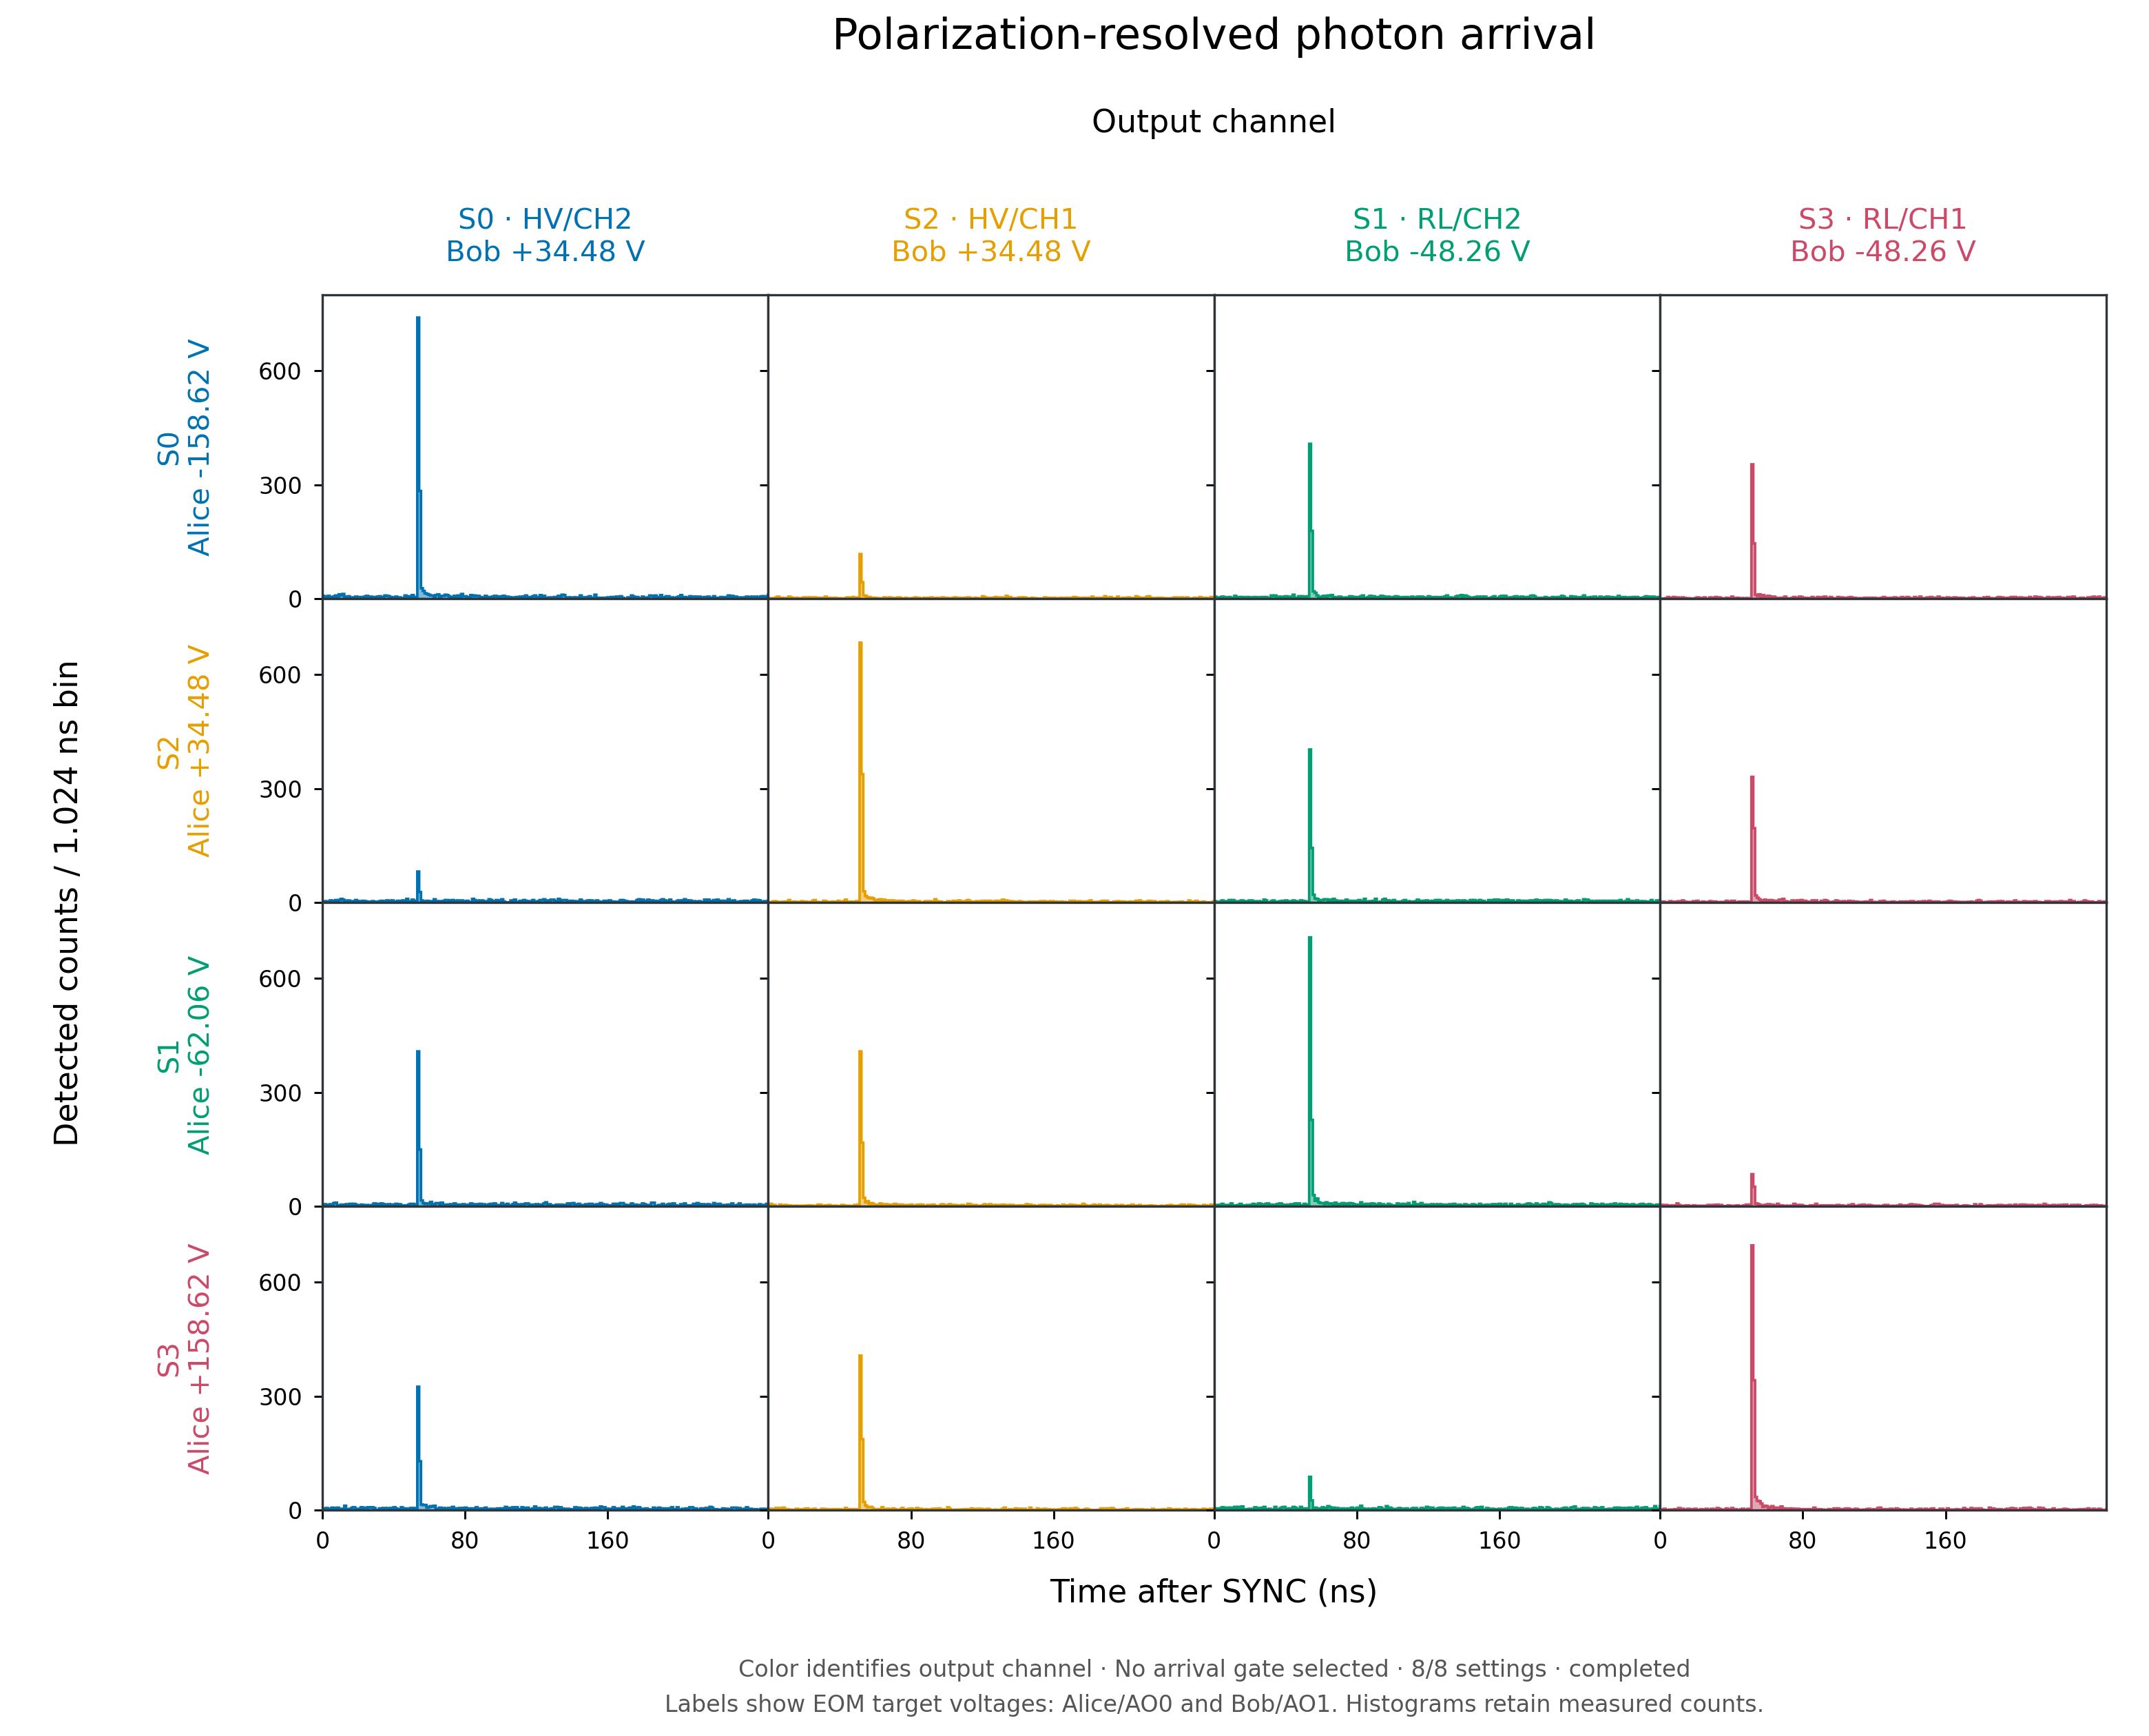

Source data for this figure (header and first rows):
time_bin_start_ns, Alice_S0_HV/CH1, Alice_S0_HV/CH2, Alice_S0_RL/CH1, Alice_S0_RL/CH2, Alice_S1_HV/CH1, Alice_S1_HV/CH2, Alice_S1_RL/CH1, Alice_S1_RL/CH2, Alice_S2_HV/CH1, Alice_S2_HV/CH2, Alice_S2_RL/CH1, Alice_S2_RL/CH2, Alice_S3_HV/CH1, Alice_S3_HV/CH2, Alice_S3_RL/CH1, Alice_S3_RL/CH2
0, 0, 0, 0, 1, 0, 1, 0, 0, 0, 0, 0, 0, 0, 0, 0, 1
0.064, 0, 2, 0, 2, 1, 0, 1, 1, 0, 0, 0, 0, 0, 0, 0, 0
0.128, 0, 0, 0, 1, 1, 0, 1, 0, 0, 2, 1, 0, 0, 0, 0, 1
0.192, 0, 0, 0, 0, 0, 0, 0, 1, 0, 0, 1, 0, 0, 1, 0, 0
0.256, 0, 1, 0, 0, 0, 0, 1, 0, 0, 0, 0, 0, 0, 0, 1, 0
0.32, 0, 1, 0, 0, 0, 0, 0, 0, 0, 0, 0, 1, 0, 0, 0, 0
0.384, 1, 3, 0, 0, 0, 0, 0, 0, 0, 0, 0, 0, 1, 0, 0, 0
0.448, 0, 0, 0, 0, 0, 0, 0, 0, 0, 0, 1, 0, 0, 0, 0, 1
0.512, 0, 1, 0, 1, 0, 1, 0, 1, 0, 0, 0, 1, 0, 0, 0, 0
0.576, 0, 0, 0, 0, 1, 0, 0, 0, 0, 0, 0, 1, 0, 0, 1, 0
0.64, 0, 0, 1, 0, 0, 0, 0, 0, 0, 0, 0, 0, 0, 1, 0, 0
0.704, 1, 0, 0, 1, 0, 0, 0, 0, 0, 0, 0, 1, 0, 0, 0, 0
0.768, 0, 0, 0, 0, 0, 1, 0, 0, 0, 0, 0, 0, 0, 1, 0, 1
0.832, 0, 0, 0, 0, 0, 1, 0, 1, 0, 0, 0, 0, 0, 0, 0, 1
0.896, 0, 0, 0, 0, 1, 1, 1, 0, 0, 0, 0, 0, 0, 1, 0, 0
0.96, 0, 0, 0, 0, 0, 0, 0, 0, 0, 0, 0, 0, 0, 1, 0, 0
1.024, 1, 0, 0, 0, 0, 1, 0, 0, 0, 0, 0, 0, 0, 0, 0, 0
1.088, 0, 0, 0, 1, 0, 0, 0, 0, 0, 1, 0, 0, 1, 0, 0, 1
1.152, 0, 0, 0, 0, 1, 1, 0, 0, 0, 1, 0, 0, 0, 0, 0, 0
1.216, 0, 0, 0, 0, 0, 0, 0, 0, 0, 0, 2, 0, 0, 0, 0, 0
1.28, 0, 1, 0, 0, 1, 0, 0, 0, 0, 0, 0, 1, 0, 0, 0, 0
1.344, 0, 1, 0, 0, 1, 0, 0, 1, 0, 1, 0, 0, 0, 0, 0, 0
1.408, 0, 0, 0, 0, 0, 0, 0, 1, 0, 0, 0, 0, 0, 1, 0, 0
1.472, 0, 0, 0, 0, 1, 0, 0, 0, 0, 0, 0, 0, 0, 0, 0, 0
1.536, 0, 0, 0, 0, 0, 1, 1, 1, 0, 0, 0, 0, 1, 0, 0, 1
1.6, 0, 0, 0, 2, 1, 0, 0, 0, 0, 0, 0, 0, 0, 0, 0, 1
1.664, 0, 1, 0, 0, 0, 0, 0, 0, 1, 0, 0, 0, 1, 0, 0, 0
1.728, 1, 1, 0, 1, 0, 2, 0, 0, 0, 0, 1, 0, 0, 0, 0, 0
1.792, 0, 2, 0, 0, 0, 1, 0, 0, 0, 0, 0, 0, 1, 1, 0, 0
1.856, 0, 0, 0, 0, 1, 0, 0, 0, 0, 0, 0, 1, 0, 0, 1, 0
1.92, 0, 0, 0, 0, 1, 0, 1, 1, 0, 0, 0, 0, 0, 0, 0, 2
1.984, 0, 0, 1, 0, 0, 0, 0, 0, 0, 1, 0, 0, 0, 0, 0, 0
2.048, 0, 1, 0, 0, 0, 0, 0, 0, 0, 0, 1, 0, 1, 0, 0, 0
2.112, 0, 0, 0, 1, 1, 0, 0, 1, 0, 0, 0, 0, 0, 1, 0, 0
2.176, 0, 0, 0, 0, 0, 0, 1, 0, 1, 0, 1, 0, 0, 0, 0, 0
2.24, 1, 0, 0, 0, 0, 1, 1, 0, 0, 0, 0, 0, 1, 0, 0, 0
2.304, 0, 1, 0, 1, 0, 0, 0, 0, 0, 1, 0, 0, 0, 0, 0, 0
2.368, 0, 0, 0, 0, 0, 0, 0, 0, 0, 0, 0, 0, 0, 1, 2, 0
2.432, 0, 0, 0, 0, 0, 0, 1, 1, 0, 0, 0, 1, 0, 0, 0, 0
2.496, 0, 0, 0, 0, 1, 0, 1, 0, 0, 0, 0, 0, 0, 0, 0, 0
2.56, 0, 0, 0, 0, 0, 0, 0, 0, 0, 0, 0, 0, 0, 0, 1, 0
2.624, 0, 0, 0, 1, 1, 0, 0, 0, 0, 1, 0, 0, 0, 0, 0, 0
2.688, 0, 0, 0, 0, 0, 1, 0, 0, 1, 0, 0, 0, 0, 0, 1, 0
2.752, 1, 1, 0, 0, 0, 0, 0, 0, 1, 0, 0, 0, 1, 1, 0, 0
2.816, 0, 0, 0, 1, 0, 0, 0, 0, 0, 0, 0, 0, 0, 1, 0, 0
2.88, 0, 0, 0, 0, 0, 0, 0, 0, 0, 0, 0, 0, 0, 1, 0, 0
2.944, 0, 1, 0, 0, 0, 0, 0, 0, 0, 1, 0, 1, 0, 1, 0, 0
3.008, 0, 0, 0, 0, 0, 0, 0, 1, 0, 0, 0, 0, 0, 0, 0, 1
3.072, 0, 0, 0, 0, 0, 1, 0, 1, 0, 0, 0, 1, 0, 0, 0, 1
3.136, 0, 1, 0, 0, 0, 1, 1, 0, 0, 0, 0, 0, 1, 0, 0, 0
3.2, 0, 0, 0, 0, 0, 0, 0, 0, 0, 0, 0, 0, 0, 1, 0, 0
3.264, 0, 0, 0, 0, 0, 0, 0, 0, 0, 0, 0, 0, 0, 0, 0, 0
3.328, 0, 1, 0, 0, 0, 0, 1, 0, 0, 0, 0, 1, 0, 1, 0, 0
3.392, 0, 0, 1, 0, 1, 1, 1, 0, 0, 0, 0, 0, 0, 1, 0, 0
3.456, 0, 1, 0, 0, 0, 0, 0, 0, 1, 0, 0, 0, 0, 0, 0, 1
3.52, 0, 0, 0, 1, 1, 0, 0, 0, 0, 0, 0, 0, 0, 1, 1, 0
3.584, 1, 0, 0, 0, 0, 1, 0, 1, 1, 0, 0, 0, 1, 0, 0, 0
3.648, 0, 2, 1, 0, 0, 0, 0, 0, 1, 0, 0, 0, 0, 0, 0, 0
3.712, 0, 1, 0, 0, 1, 0, 0, 0, 0, 0, 0, 0, 0, 0, 0, 0
3.776, 0, 0, 0, 0, 0, 0, 0, 0, 0, 0, 0, 0, 0, 0, 0, 0
... 32,708 more rows
